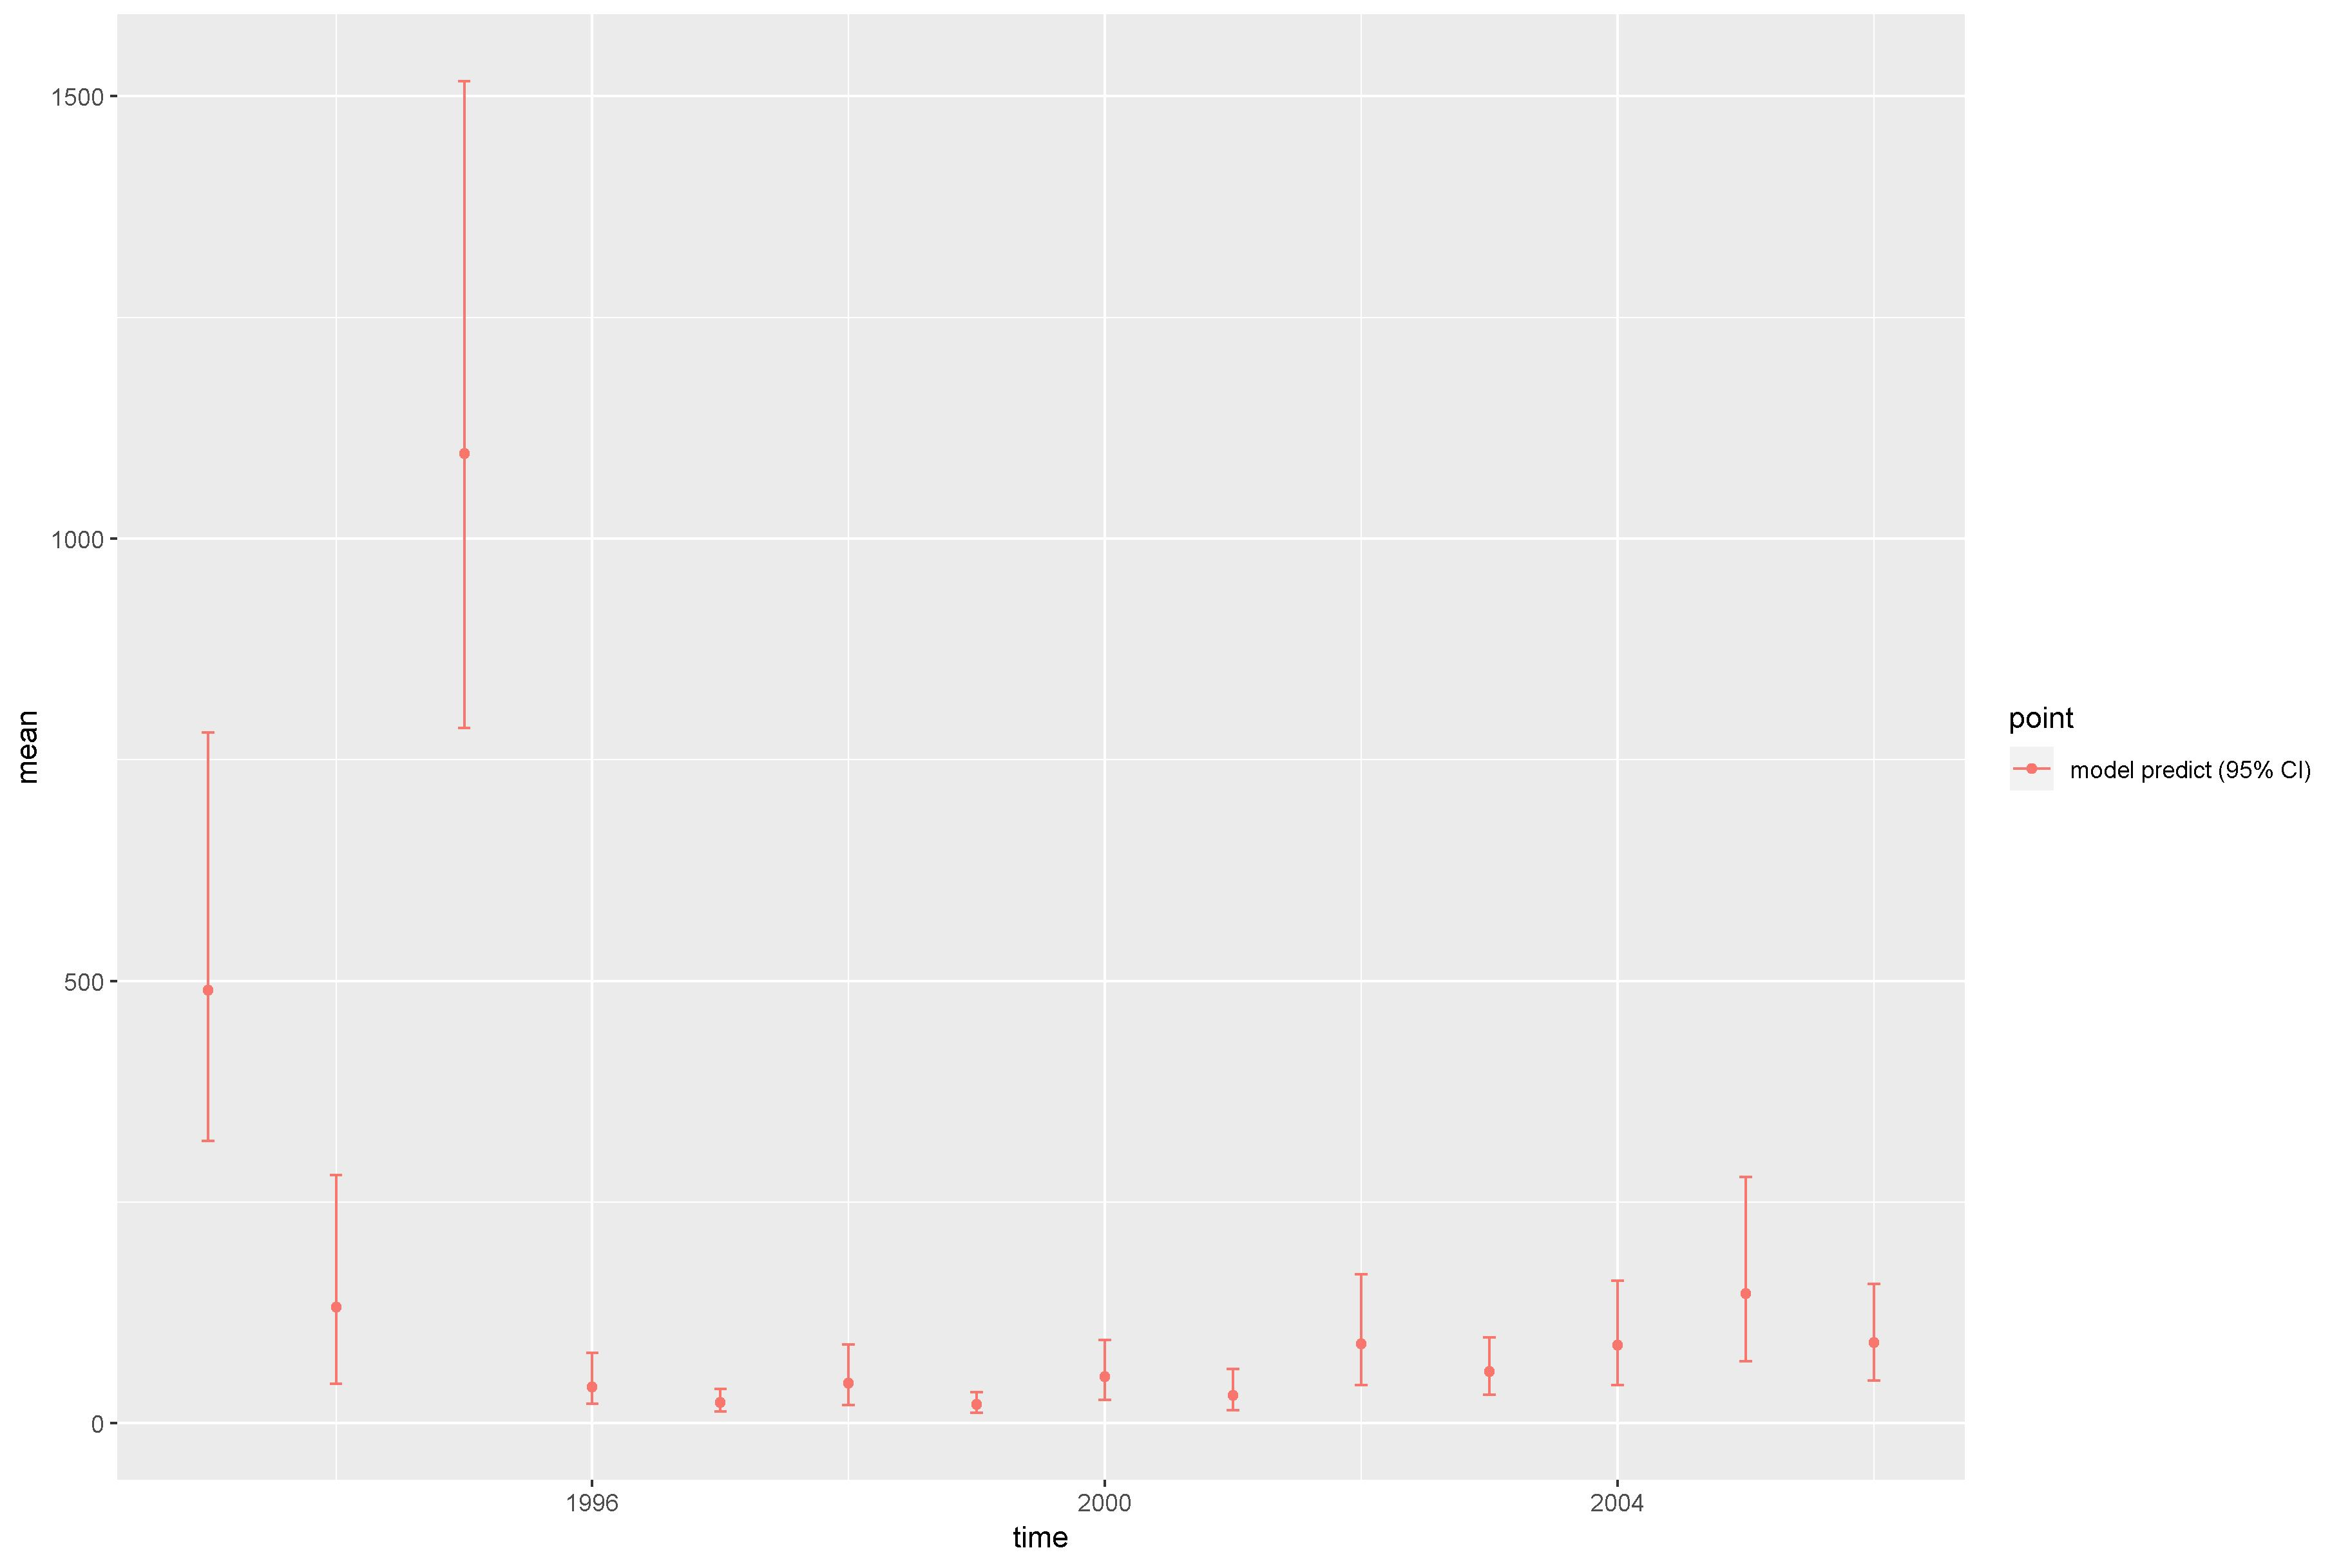

Values plotted in this chart, from the file beside it:
, point, mean, low, high, time
1, model predict (95% CI), 489.6, 319.6, 780.6, 1993
2, model predict (95% CI), 131.5, 44.59, 280.5, 1994
3, model predict (95% CI), 1096, 786.2, 1517, 1995
4, model predict (95% CI), 40.94, 21.99, 79.57, 1996
5, model predict (95% CI), 23.47, 13.52, 38.82, 1997
6, model predict (95% CI), 45.44, 20.41, 89.31, 1998
7, model predict (95% CI), 21.42, 11.77, 35.18, 1999
8, model predict (95% CI), 52.82, 26.41, 94.43, 2000
9, model predict (95% CI), 31.91, 14.66, 61.48, 2001
10, model predict (95% CI), 89.58, 43.39, 168.8, 2002
11, model predict (95% CI), 58.6, 32.46, 97.03, 2003
12, model predict (95% CI), 88.26, 43.61, 161.4, 2004
13, model predict (95% CI), 147, 70.07, 278.7, 2005
14, model predict (95% CI), 91.13, 48.7, 157.4, 2006
